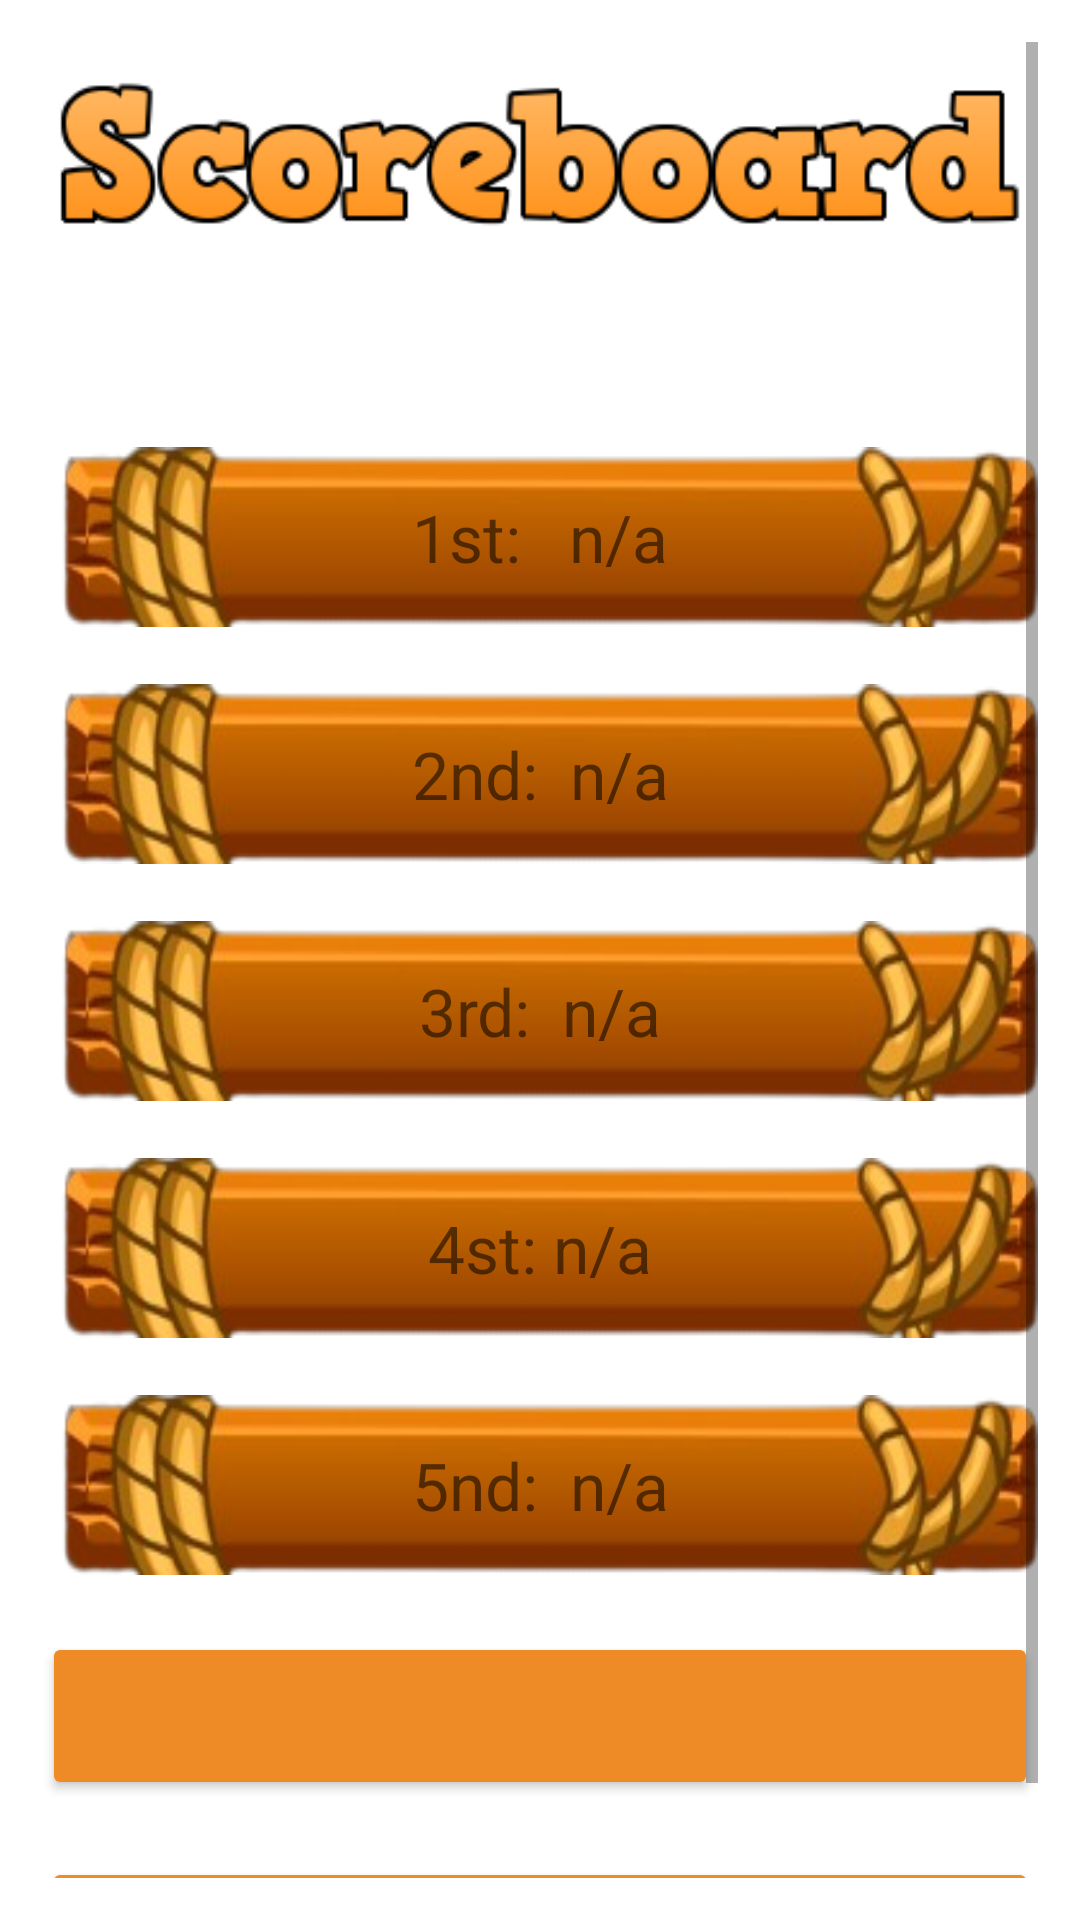

Android layout source for this screen:
<!-- AndroidManifest.xml: application theme Theme.Forest_Hunter -->
<!-- res/layout/scoreboard.xml -->
<?xml version="1.0" encoding="utf-8"?>
<ScrollView xmlns:android="http://schemas.android.com/apk/res/android"
    xmlns:app="http://schemas.android.com/apk/res-auto"
    android:id="@+id/scoreboard_page"
    android:layout_width="match_parent"
    android:layout_height="match_parent"
    android:background="@drawable/pic_title_image"
    android:orientation="vertical"
    android:padding="14dp">

    <LinearLayout
        android:layout_width="match_parent"
        android:layout_height="match_parent"
        android:orientation="vertical">

        <ImageView
            android:id="@+id/score_board_title"
            android:layout_width="match_parent"
            android:layout_height="wrap_content"
            android:gravity="center"
            app:srcCompat="@drawable/score_board_title_img" />

        <ImageView
            android:id="@+id/stage_name"
            android:layout_width="match_parent"
            android:layout_height="60dp"
            android:gravity="center"
            android:text="TextView" />

        <TextView
            android:id="@+id/music_1_button"
            android:layout_width="match_parent"
            android:layout_height="60dp"
            android:background="@drawable/score_board_card"
            android:gravity="center"
            android:text="1st:   n/a"
            android:textSize="22sp" />

        <TextView
            android:id="@+id/extra_space"
            android:layout_width="match_parent"
            android:layout_height="wrap_content" />

        <TextView
            android:id="@+id/top_2_player"
            android:layout_width="match_parent"
            android:layout_height="60dp"
            android:background="@drawable/score_board_card"
            android:gravity="center"
            android:text="2nd:  n/a"
            android:textSize="22sp" />

        <TextView
            android:id="@+id/extra_space2"
            android:layout_width="match_parent"
            android:layout_height="wrap_content" />

        <TextView
            android:id="@+id/top_3_player"
            android:layout_width="match_parent"
            android:layout_height="60dp"
            android:background="@drawable/score_board_card"
            android:gravity="center"
            android:text="3rd:  n/a"
            android:textSize="22sp" />

        <TextView
            android:id="@+id/extra_space3"
            android:layout_width="match_parent"
            android:layout_height="wrap_content" />

        <TextView
            android:id="@+id/top_4_player"
            android:layout_width="match_parent"
            android:layout_height="60dp"
            android:background="@drawable/score_board_card"
            android:gravity="center"
            android:text="4st: n/a"
            android:textSize="22sp" />

        <TextView
            android:id="@+id/extra_space4"
            android:layout_width="match_parent"
            android:layout_height="wrap_content" />

        <TextView
            android:id="@+id/top_5_player"
            android:layout_width="match_parent"
            android:layout_height="60dp"
            android:background="@drawable/score_board_card"
            android:gravity="center"
            android:text="5nd:  n/a"
            android:textSize="22sp" />


        <TextView
            android:id="@+id/extra_space5"
            android:layout_width="match_parent"
            android:layout_height="wrap_content" />

        <Button
            android:id="@+id/change_stage_scoreboard"
            android:layout_width="match_parent"
            android:layout_height="56dp"
            android:backgroundTint="#EE8B26"
            android:textStyle="bold|italic"
            android:text=""
            android:textColor="@color/white"
            android:textSize="20sp" />

        <TextView
            android:id="@+id/extra_space6"
            android:layout_width="match_parent"
            android:layout_height="wrap_content" />

        <Button
            android:id="@+id/scoreboard_confirm_button"
            android:layout_width="match_parent"
            android:layout_height="56dp"
            android:backgroundTint="#EE8B26"
            android:textStyle="bold|italic"
            android:text="Got it!"
            android:textColor="@color/white"
            android:textSize="20sp" />


    </LinearLayout>
</ScrollView>
<!-- resources referenced by this layout -->
<resources>
  <!-- drawable score_board_card: png bitmap (drawable, 22986 bytes) -->
  <!-- drawable score_board_title_img: png bitmap (drawable, 12411 bytes) -->
  <style name="Theme.Forest_Hunter" parent="Theme.MaterialComponents.DayNight.DarkActionBar">
          
          <item name="colorPrimary">@color/purple_500</item>
          <item name="colorPrimaryVariant">@color/purple_700</item>
          <item name="colorOnPrimary">@color/white</item>
          
          <item name="colorSecondary">@color/teal_200</item>
          <item name="colorSecondaryVariant">@color/teal_700</item>
          <item name="colorOnSecondary">@color/black</item>
          
          <item name="android:statusBarColor" tools:targetApi="l">?attr/colorPrimaryVariant</item>
          
      </style>
  <!-- not gathered from this repository: default colours our renderer supplied (Android Studio template values) -->
  <color name="purple_500">#FF6200EE</color>
  <color name="purple_700">#FF3700B3</color>
  <color name="teal_200">#FF03DAC5</color>
  <color name="teal_700">#FF018786</color>
  <color name="black">#FF000000</color>
  <color name="white">#FFFFFFFF</color>
</resources>
